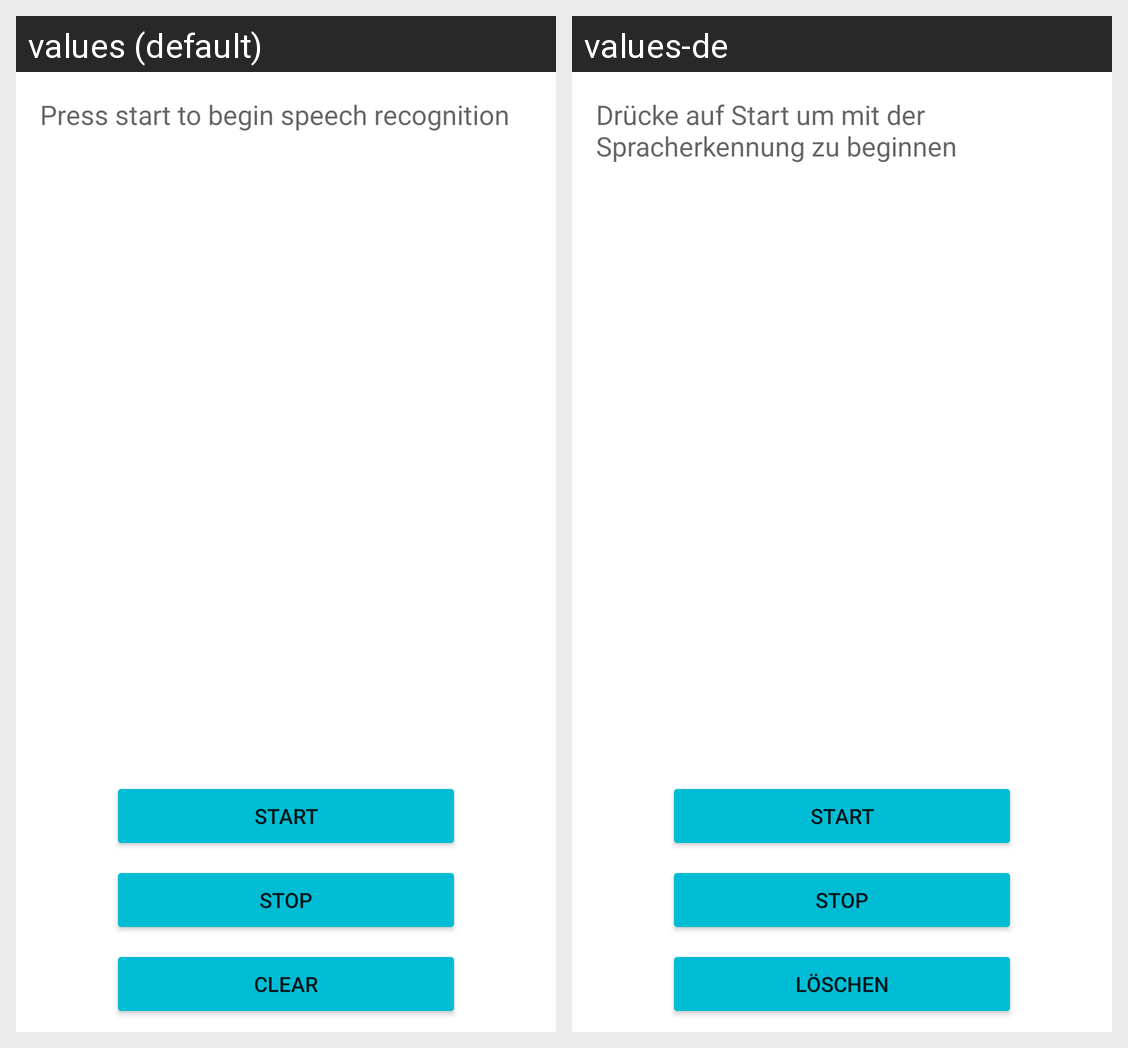

Strings drawn on this Android screen and how each of the app's shown locales translates them:
Android screen res/layout/directspeechrecognition_fragment.xml rendered under 2 locales, left to right: values (default), values-de. Device: Nexus 5 (rendered at 1080×1920; each locale shown at half size, 540×960, under a caption strip naming it); theme Theme.AndroidSpeechTest.
Strings drawn on this screen, with the default value and each locale's value (text and hints the layout hard-codes, and strings that could not be matched under every locale, appear in the picture but are not listed):

speechRecognitionStart
  values: Start
  values-de: Start

speechRecognitionStop
  values: Stop
  values-de: Stop

speechRecognitionClearTextView
  values: Clear
  values-de: Löschen

speechRecognitionPressStartToBegin
  values: Press start to begin speech recognition
  values-de: Drücke auf Start um mit der Spracherkennung zu beginnen
